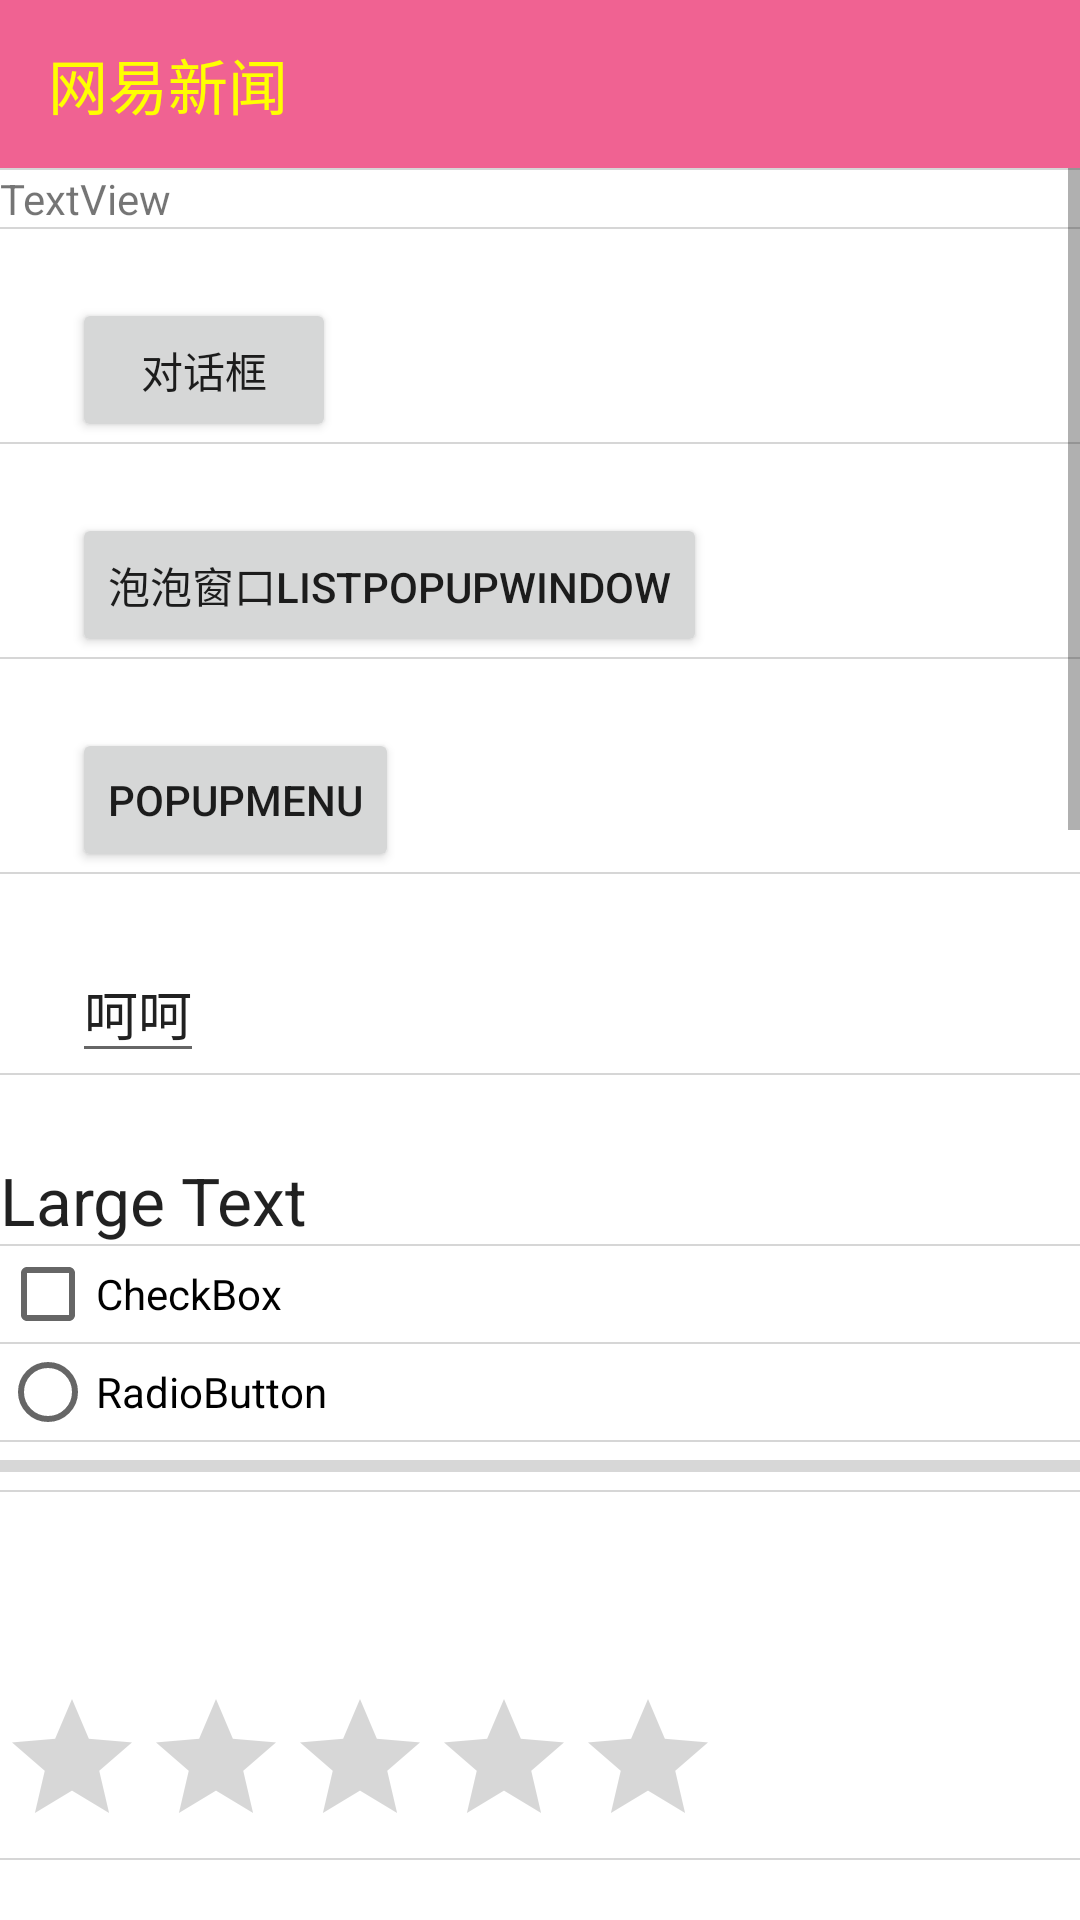

The Android layout XML behind this screen, and the referenced resources:
<!-- AndroidManifest.xml: application theme AppTheme -->
<!-- res/layout/activity_immersion.xml -->
<LinearLayout xmlns:android="http://schemas.android.com/apk/res/android"
              xmlns:app="http://schemas.android.com/apk/res-auto"
              android:layout_width="match_parent"
              android:layout_height="match_parent"
              android:background="?attr/colorPrimary"
              android:fitsSystemWindows="true"
              android:orientation="vertical">

    <android.support.v7.widget.Toolbar
        android:id="@+id/toolbar"
        android:layout_width="match_parent"
        android:layout_height="wrap_content"
        android:background="?attr/colorPrimary"
        app:popupTheme="@style/ThemeOverlay.AppCompat.Dark"
        app:title="网易新闻"
        app:titleTextColor="#ff0"
    >
    </android.support.v7.widget.Toolbar>


    <ScrollView
        android:layout_width="match_parent"
        android:layout_height="match_parent"
        android:background="#fff">

        <android.support.v7.widget.LinearLayoutCompat
            android:layout_width="match_parent"
            android:layout_height="match_parent"
            android:orientation="vertical"
            app:divider="@drawable/abc_list_divider_mtrl_alpha"
            app:showDividers="beginning|middle">

            <TextView
                android:id="@+id/textView1"
                android:layout_width="wrap_content"
                android:layout_height="wrap_content"
                android:text="TextView"/>

            <android.support.v7.widget.AppCompatButton
                android:id="@+id/button1"
                android:layout_width="wrap_content"
                android:layout_height="wrap_content"
                android:layout_marginLeft="24dp"
                android:layout_marginTop="23dp"
                android:onClick="showDialog"
                android:text="对话框"/>

            <Button
                android:id="@+id/button2"
                android:layout_width="wrap_content"
                android:layout_height="wrap_content"
                android:layout_marginLeft="24dp"
                android:layout_marginTop="23dp"
                android:onClick="showPopup"
                android:text="泡泡窗口ListPopupWindow"/>
            <Button
                android:id="@+id/button3"
                android:layout_width="wrap_content"
                android:layout_height="wrap_content"
                android:layout_marginLeft="24dp"
                android:layout_marginTop="23dp"
                android:onClick="showPopupMenu"
                android:text="PopupMenu"/>

            <android.support.v7.widget.AppCompatEditText
                android:layout_width="wrap_content"
                android:layout_height="wrap_content"
                android:layout_marginLeft="24dp"
                android:layout_marginTop="23dp"
                android:text="呵呵"/>

            <TextView
                android:id="@+id/textView2"
                android:layout_width="wrap_content"
                android:layout_height="wrap_content"
                android:layout_marginTop="27dp"
                android:text="Large Text"
                android:textAppearance="?android:attr/textAppearanceLarge"/>

            <CheckBox
                android:id="@+id/checkBox1"
                android:layout_width="wrap_content"
                android:layout_height="wrap_content"
                android:text="CheckBox"/>

            <RadioButton
                android:id="@+id/radioButton1"
                android:layout_width="wrap_content"
                android:layout_height="wrap_content"
                android:text="RadioButton"/>

            <ProgressBar
                android:id="@+id/progressBar1"
                style="@style/Widget.AppCompat.ProgressBar.Horizontal"
                android:layout_width="fill_parent"
                android:layout_height="wrap_content"/>

            <RatingBar
                android:layout_width="wrap_content"
                android:layout_height="wrap_content"
                android:layout_alignParentLeft="true"
                android:layout_below="@+id/textView2"
                android:layout_marginTop="65dp"/>
            <RatingBar
                android:layout_width="wrap_content"
                android:layout_height="wrap_content"
                android:layout_alignParentLeft="true"
                android:layout_below="@+id/textView2"
                android:layout_marginTop="65dp"/>
            <RatingBar
                android:layout_width="wrap_content"
                android:layout_height="wrap_content"
                android:layout_alignParentLeft="true"
                android:layout_below="@+id/textView2"
                android:layout_marginTop="65dp"/>
            <RatingBar
                android:layout_width="wrap_content"
                android:layout_height="wrap_content"
                android:layout_alignParentLeft="true"
                android:layout_below="@+id/textView2"
                android:layout_marginTop="65dp"/>
            <RatingBar
                android:layout_width="wrap_content"
                android:layout_height="wrap_content"
                android:layout_alignParentLeft="true"
                android:layout_below="@+id/textView2"
                android:layout_marginTop="65dp"/>
            <RatingBar
                android:layout_width="wrap_content"
                android:layout_height="wrap_content"
                android:layout_alignParentLeft="true"
                android:layout_below="@+id/textView2"
                android:layout_marginTop="65dp"/>
            <RatingBar
                android:layout_width="wrap_content"
                android:layout_height="wrap_content"
                android:layout_alignParentLeft="true"
                android:layout_below="@+id/textView2"
                android:layout_marginTop="65dp"/>
            <RatingBar
                android:layout_width="wrap_content"
                android:layout_height="wrap_content"
                android:layout_alignParentLeft="true"
                android:layout_below="@+id/textView2"
                android:layout_marginTop="65dp"/>
            <RatingBar
                android:layout_width="wrap_content"
                android:layout_height="wrap_content"
                android:layout_alignParentLeft="true"
                android:layout_below="@+id/textView2"
                android:layout_marginTop="65dp"/>
        </android.support.v7.widget.LinearLayoutCompat>
    </ScrollView>

</LinearLayout>
<!-- resources referenced by this layout -->
<resources>
  <style name="AppTheme" parent="AppBaseTheme">
          
          <item name="android:textColor">@color/mytextcolor</item>
          <item name="colorPrimary">@color/colorPrimary_pink</item>
          <item name="colorPrimaryDark">@color/colorPrimary_pinkDark</item>
          
          
      </style>
  <style name="AppBaseTheme" parent="Theme.AppCompat.Light.NoActionBar">
          
      </style>
  <color name="mytextcolor">#F8BBD0</color>
  <color name="colorPrimary_pink">#F06292</color>
  <color name="colorPrimary_pinkDark">#E91E63</color>
</resources>
